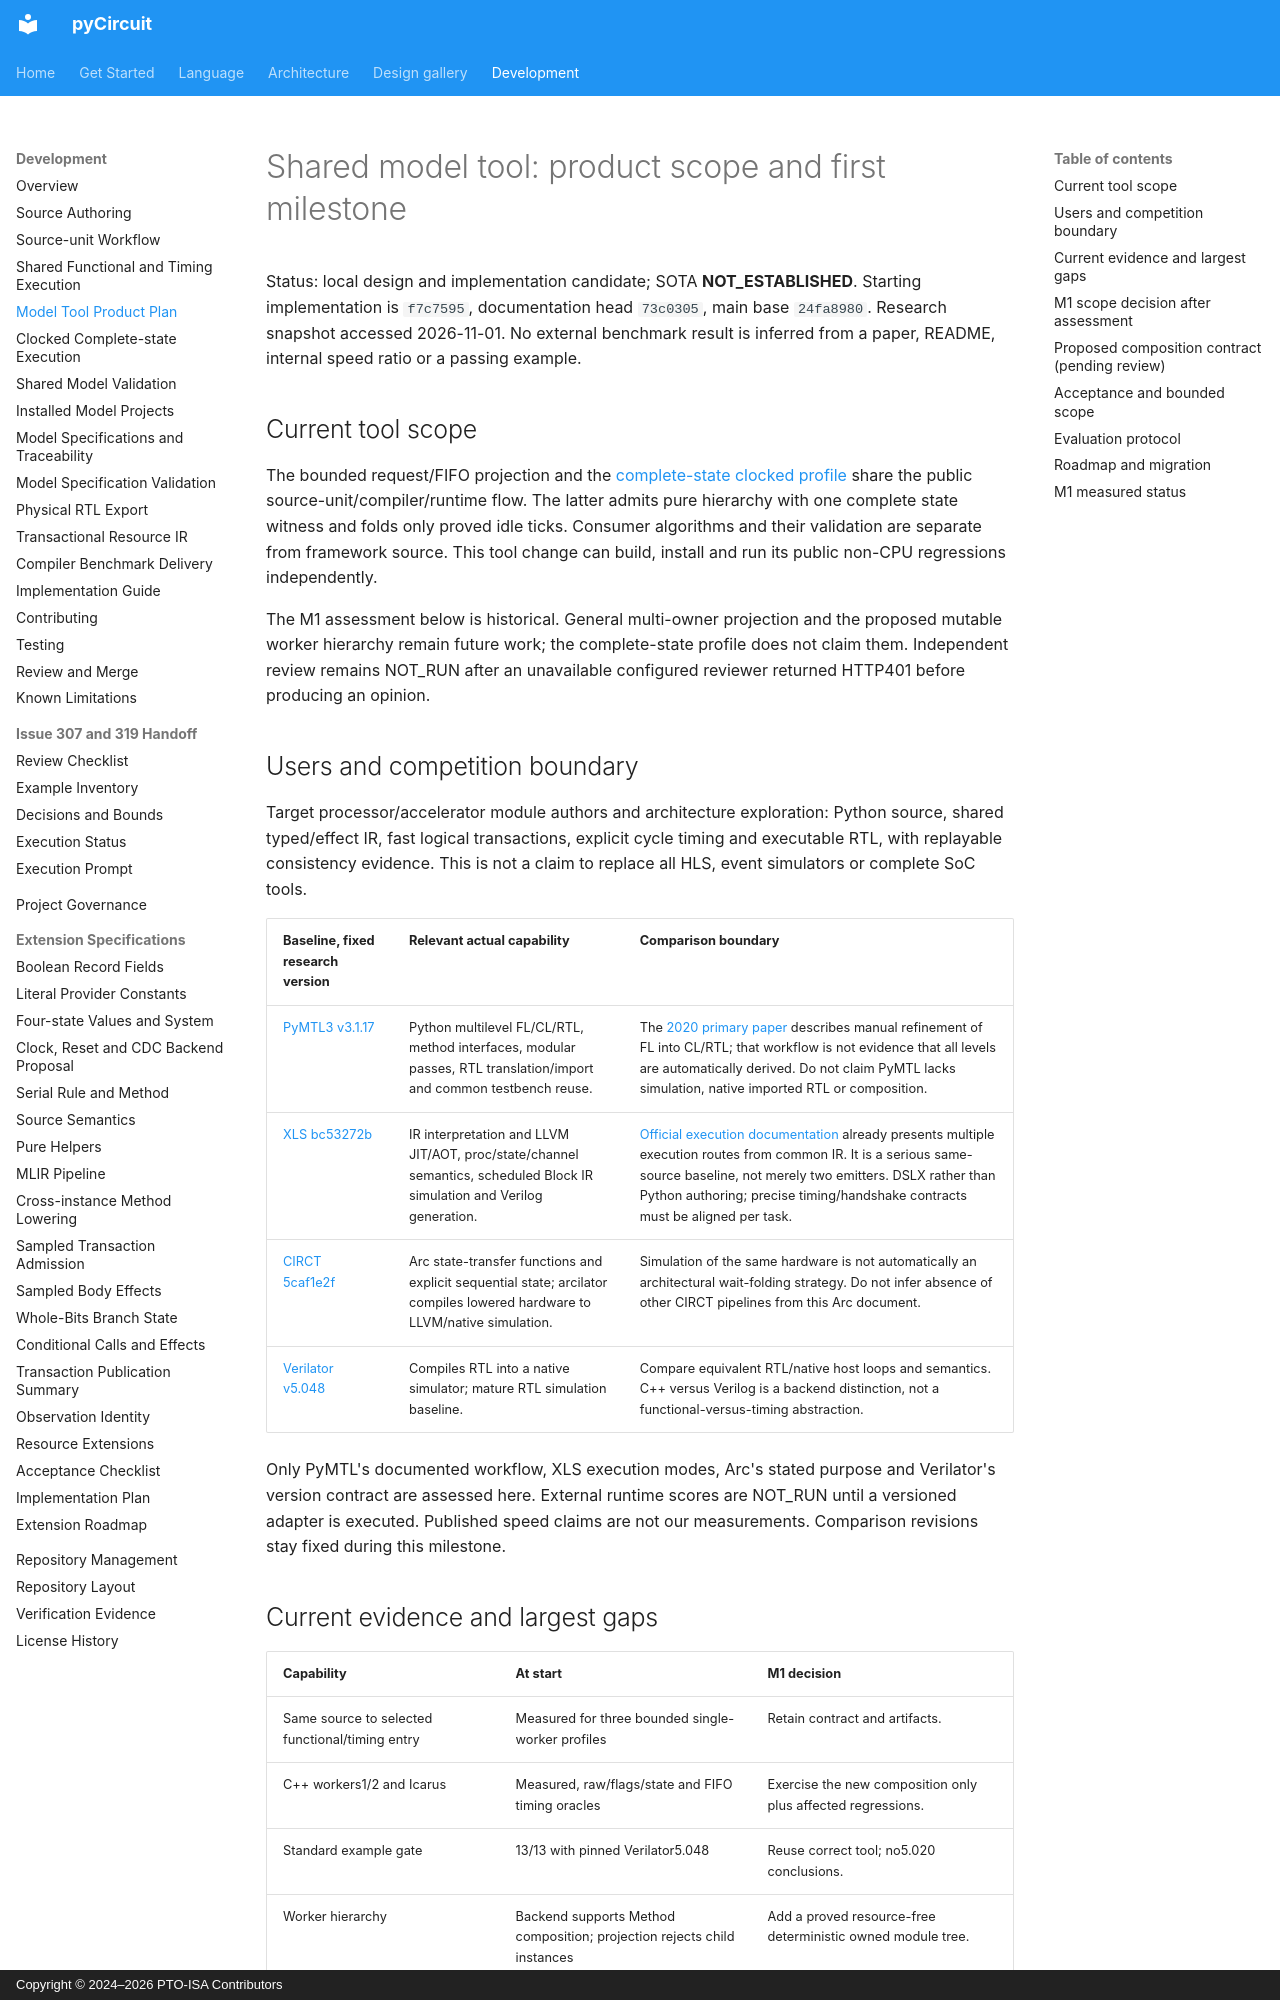

repository: PTO-ISA/pyCircuit · page: development/model-tool-product-plan/index.html · generator: mkdocs · copyright: Copyright © 2024–2026 PTO-ISA Contributors

# Shared model tool: product scope and first milestone

Status: local design and implementation candidate; SOTA **NOT_ESTABLISHED**.
Starting implementation is `f7c7595`, documentation head `73c0305`, main base
`24fa8980`. Research snapshot accessed 2026-11-01. No external benchmark result
is inferred from a paper, README, internal speed ratio or a passing example.

## Current tool scope

The bounded request/FIFO projection and the
[complete-state clocked profile](clocked-model-execution.md) share the public
source-unit/compiler/runtime flow. The latter admits pure hierarchy with one
complete state witness and folds only proved idle ticks. Consumer algorithms
and their validation are separate from framework source. This tool change can
build, install and run its public non-CPU regressions independently.

The M1 assessment below is historical. General multi-owner projection and the
proposed mutable worker hierarchy remain future work; the complete-state
profile does not claim them. Independent review remains NOT_RUN after an
unavailable configured reviewer returned HTTP401 before producing an opinion.

## Users and competition boundary

Target processor/accelerator module authors and architecture exploration:
Python source, shared typed/effect IR, fast logical transactions, explicit
cycle timing and executable RTL, with replayable consistency evidence. This
is not a claim to replace all HLS, event simulators or complete SoC tools.

| Baseline, fixed research version | Relevant actual capability | Comparison boundary |
| --- | --- | --- |
| [PyMTL3 v3.1.17](https://github.com/pymtl/pymtl3/tree/c8b349f765d63a215dcd3def8a0c9e42d0bf8f9f) | Python multilevel FL/CL/RTL, method interfaces, modular passes, RTL translation/import and common testbench reuse. | The [2020 primary paper](https://www.csl.cornell.edu/~cbatten/pdfs/jiang-pymtl3-ieeemicro2020.pdf) describes manual refinement of FL into CL/RTL; that workflow is not evidence that all levels are automatically derived. Do not claim PyMTL lacks simulation, native imported RTL or composition. |
| [XLS bc53272b](https://github.com/google/xls/tree/bc53272bde483ed4d5ae7fced2e5bda2e2a5606f) | IR interpretation and LLVM JIT/AOT, proc/state/channel semantics, scheduled Block IR simulation and Verilog generation. | [Official execution documentation](https://google.github.io/xls/interpreters/) already presents multiple execution routes from common IR. It is a serious same-source baseline, not merely two emitters. DSLX rather than Python authoring; precise timing/handshake contracts must be aligned per task. |
| [CIRCT 5caf1e2f](https://github.com/llvm/circt/blob/5caf1e2fdc38ea61ab996c3ad3eb7ef25839ae0f/docs/Dialects/Arc.md) | Arc state-transfer functions and explicit sequential state; arcilator compiles lowered hardware to LLVM/native simulation. | Simulation of the same hardware is not automatically an architectural wait-folding strategy. Do not infer absence of other CIRCT pipelines from this Arc document. |
| [Verilator v5.048](https://github.com/verilator/verilator/tree/v5.048) | Compiles RTL into a native simulator; mature RTL simulation baseline. | Compare equivalent RTL/native host loops and semantics. C++ versus Verilog is a backend distinction, not a functional-versus-timing abstraction. |

Only PyMTL's documented workflow, XLS execution modes, Arc's stated purpose and
Verilator's version contract are assessed here. External runtime scores are
NOT_RUN until a versioned adapter is executed. Published speed claims are not
our measurements. Comparison revisions stay fixed during this milestone.
